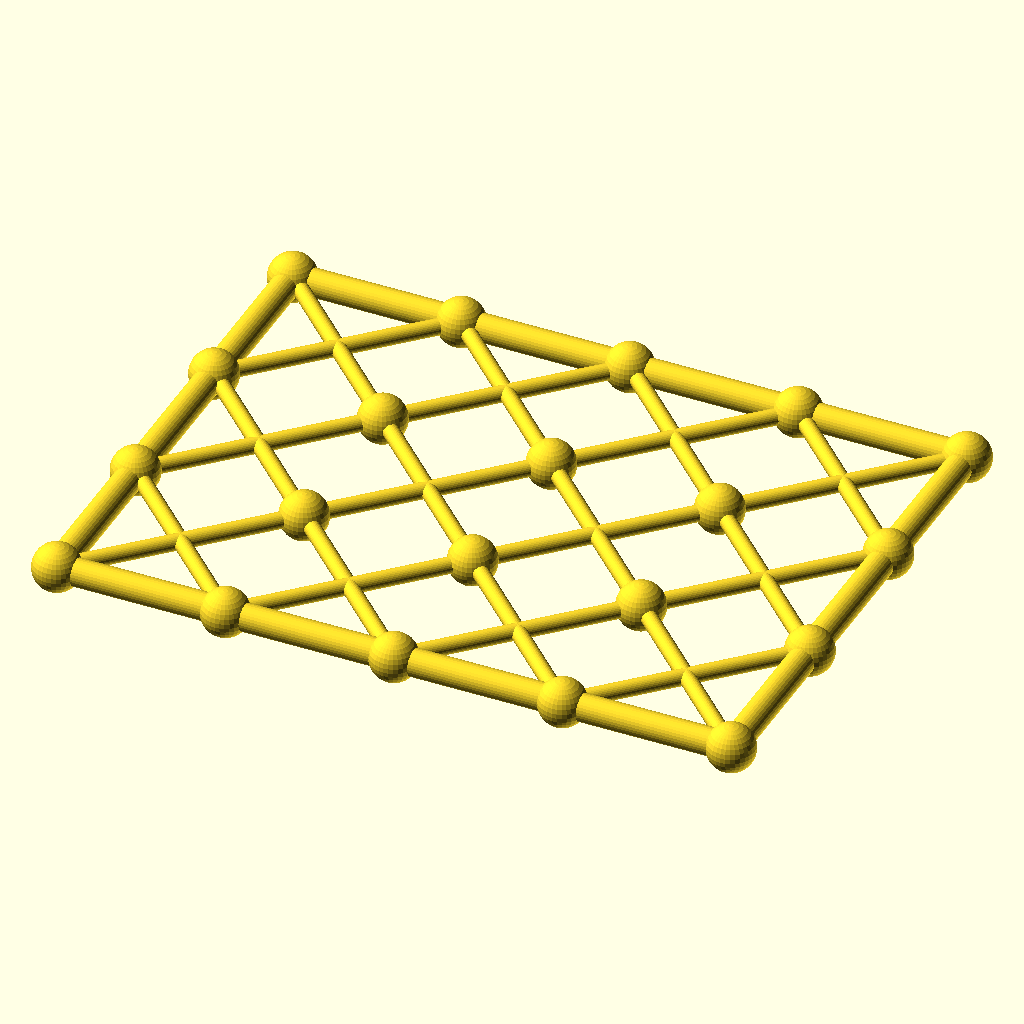
Cell 1: the model at its default parameters.
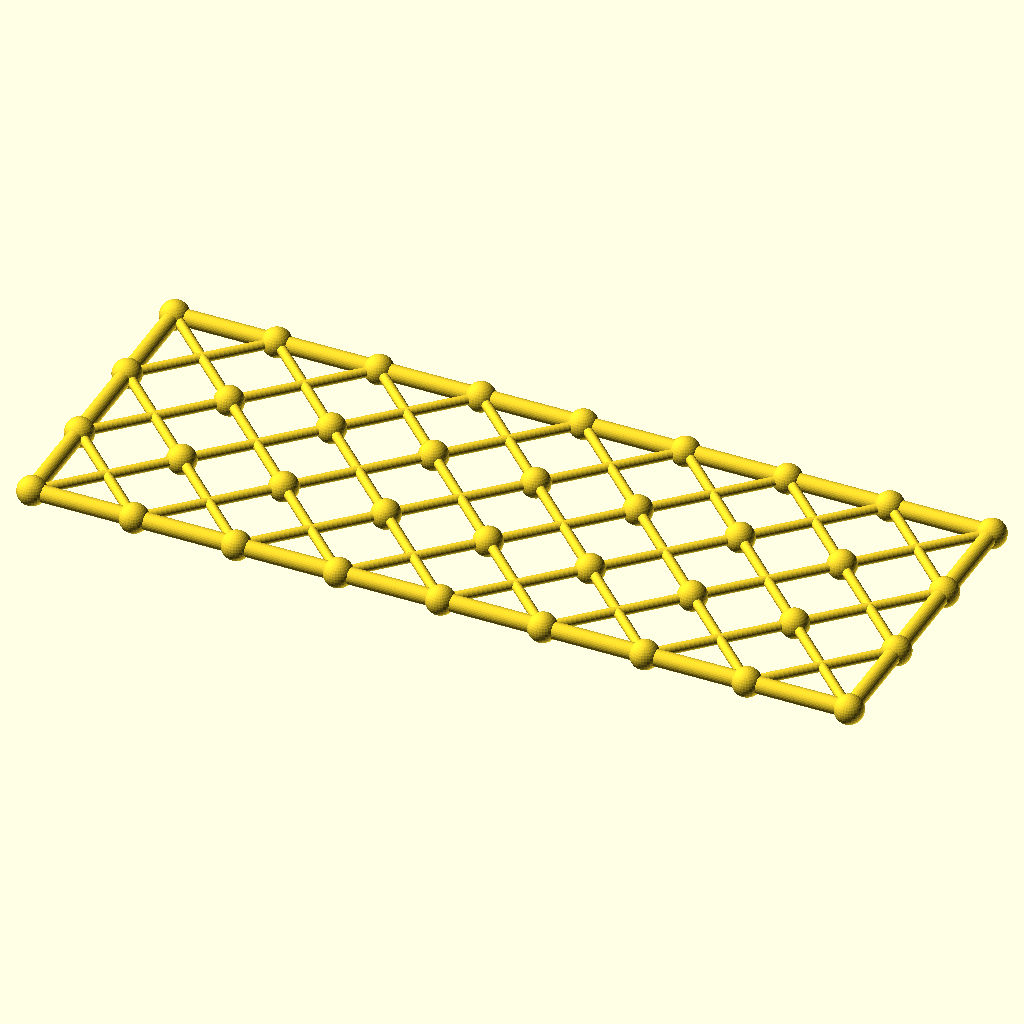
Cell 2: the same model with columns = 8.
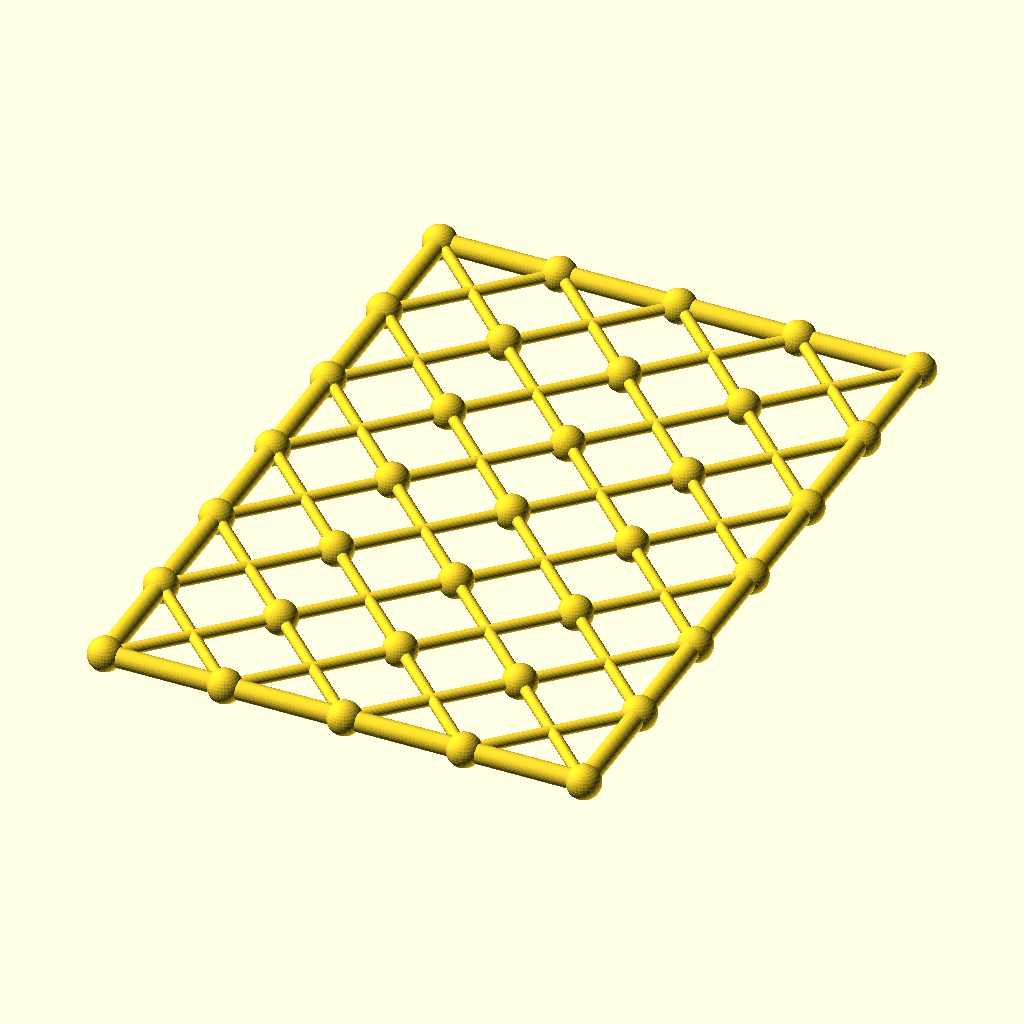
Cell 3: the same model with rows = 6.
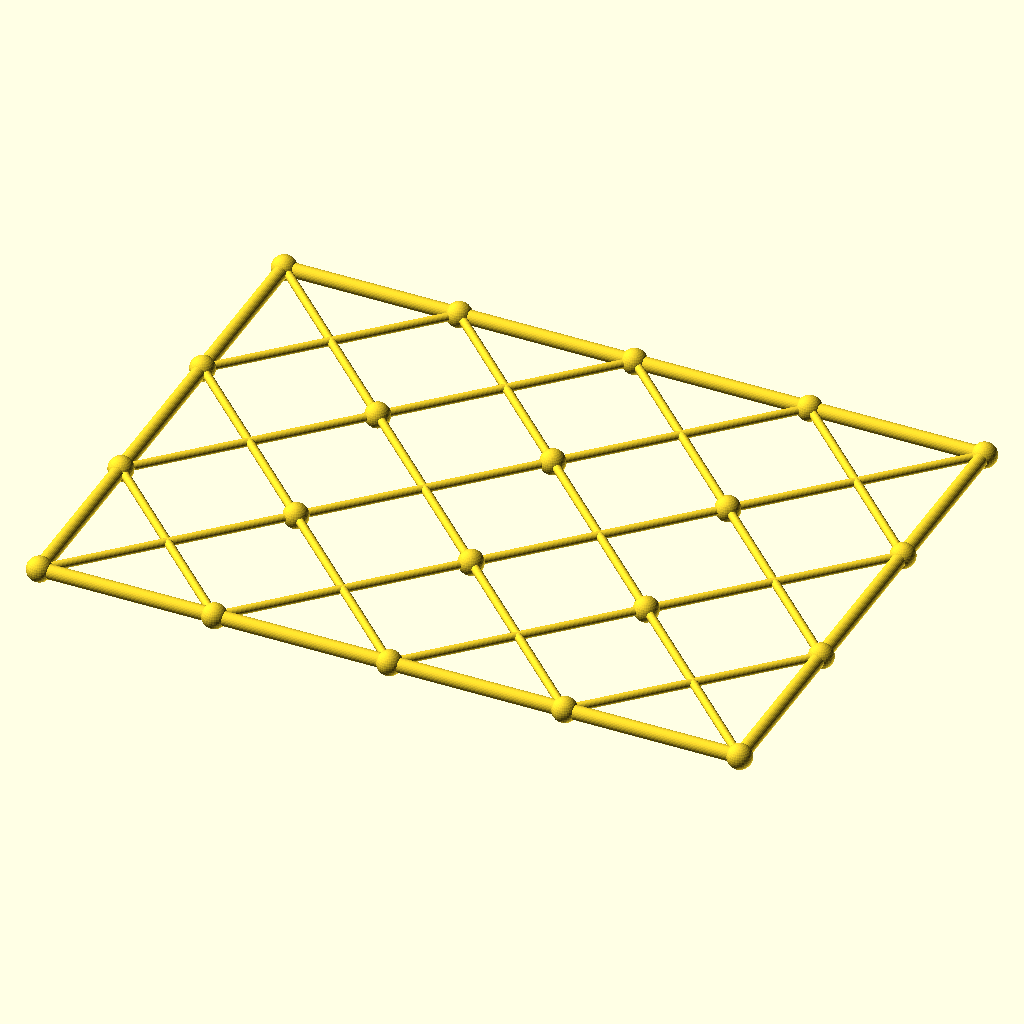
Cell 4 — cell set to 84, the other parameters unchanged.
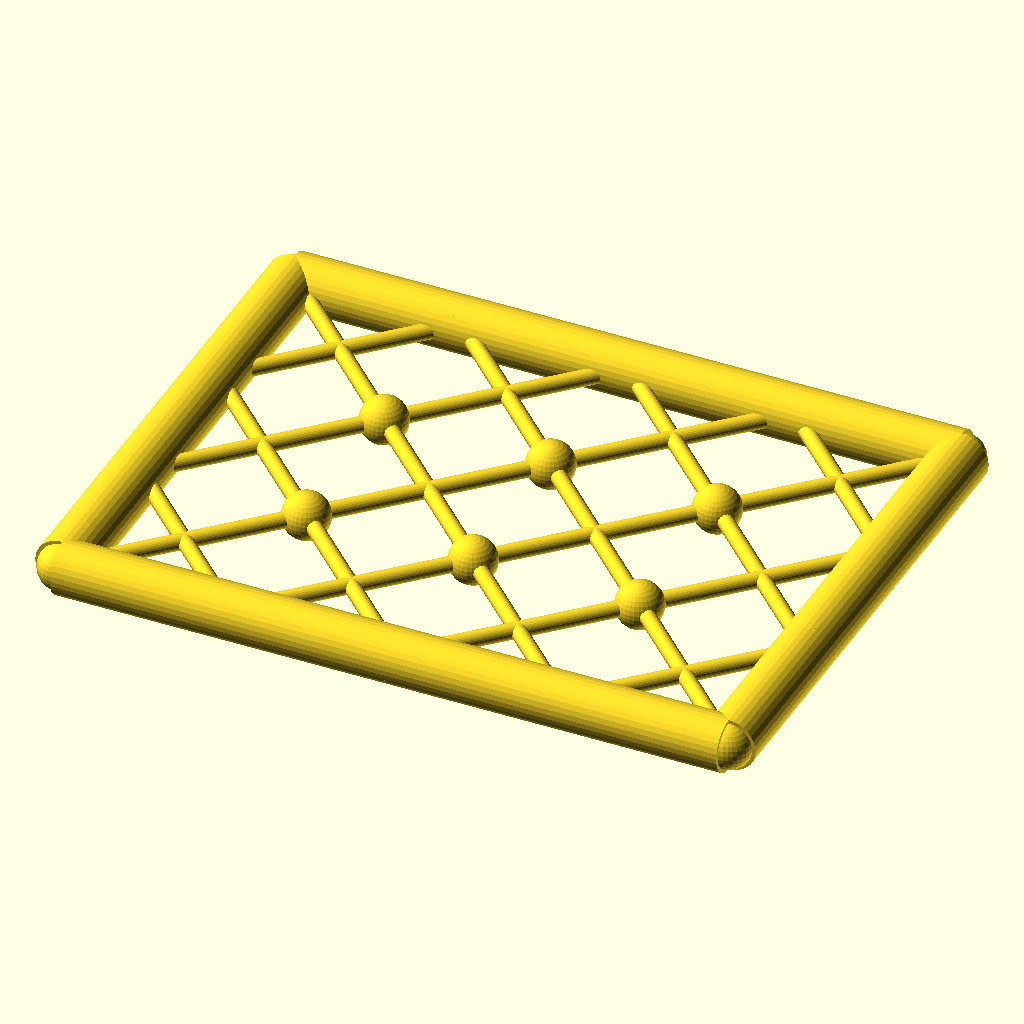
Cell 5: chord_r = 6.8 (everything else at default).
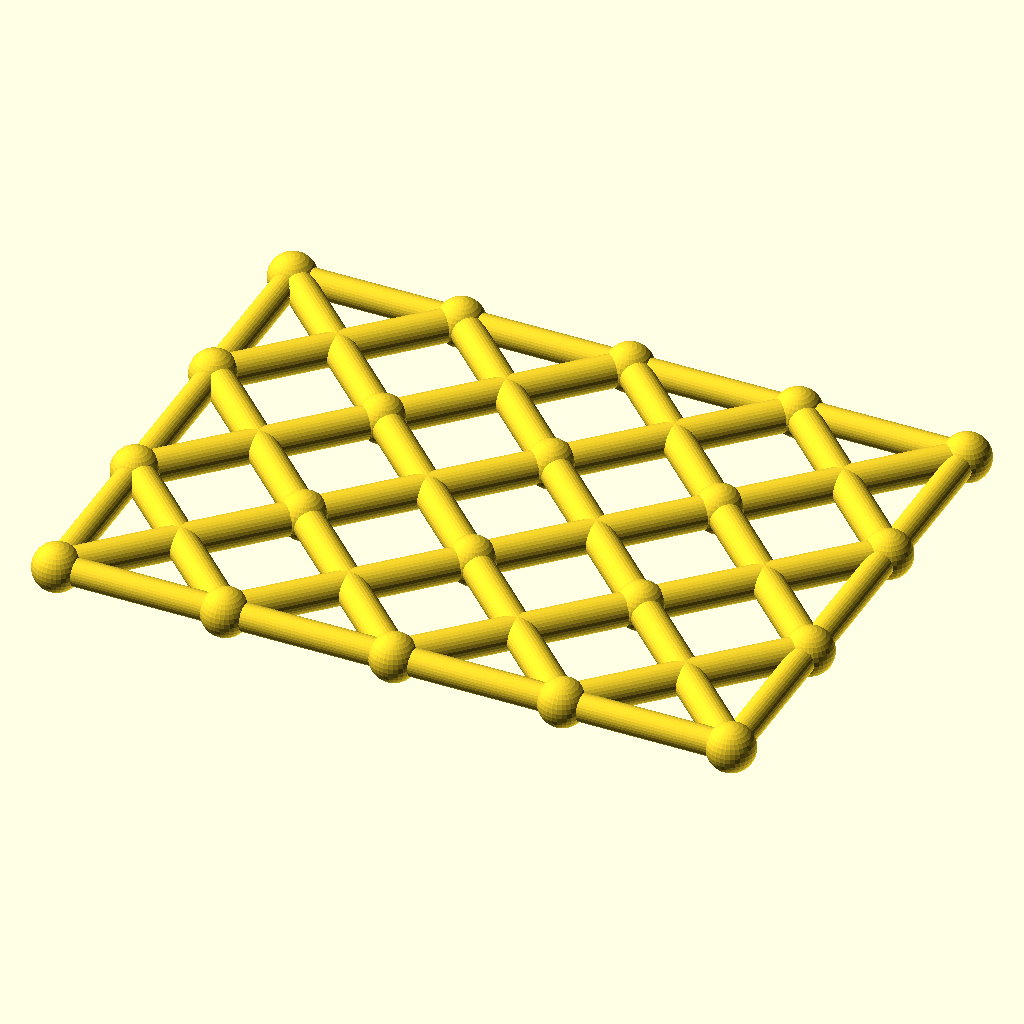
Cell 6: the same model with diag_r = 4.
The same orthographic view direction (rotation 55°, 0°, 25°; colour scheme Cornfield) for every cell, with the view re-fitted per cell, so scale and position can differ between cells.
Source of the model, optional_data/data/gen3/scissorgrids/part_0025.scad:
$fn = 32;

// ----------------------------------------------------------------------
// Scissor lattice: 4 x 3 cells of 42 mm, 168 x 126 mm
// ----------------------------------------------------------------------

// --- parameters (mm) ---
columns = 4;              // cells along X
rows = 3;                 // cells along Y
cell = 42;                // cell size
chord_r = 3.4;            // boundary chord radius
diag_r = 2;               // diagonal radius
joint_r = 5.92;           // joint ball radius

module member(a, b, r) {
  /* rod: cylinder from joint a to joint b */
  d = b - a;
  length = norm(d);
  translate(a) rotate([0, acos(d[2] / length), atan2(d[1], d[0])])
    cylinder(h = length, r = r);
}

module joint(p, r) {
  /* ball at the joint centre */
  translate(p) sphere(r = r);
}

/* X braces, one pair per cell */
for (i = [0 : columns - 1]) {
  for (j = [0 : rows - 1]) {
    member([i * cell, j * cell, 0], [(i + 1) * cell, (j + 1) * cell, 0], diag_r);
    member([(i + 1) * cell, j * cell, 0], [i * cell, (j + 1) * cell, 0], diag_r);
  }
}
/* boundary chords */
for (i = [0 : columns - 1]) {
  member([i * cell, 0, 0], [(i + 1) * cell, 0, 0], chord_r);
  member([i * cell, rows * cell, 0], [(i + 1) * cell, rows * cell, 0], chord_r);
}
for (j = [0 : rows - 1]) {
  member([0, j * cell, 0], [0, (j + 1) * cell, 0], chord_r);
  member([columns * cell, j * cell, 0], [columns * cell, (j + 1) * cell, 0], chord_r);
}
/* joint balls at every grid corner */
for (i = [0 : columns]) {
  for (j = [0 : rows]) joint([i * cell, j * cell, 0], joint_r);
}
Customizer parameters (derived from the source; name, type, default, range or options):
columns: number, default 4
rows: number, default 3
cell: number, default 42
chord_r: number, default 3.4
diag_r: number, default 2
joint_r: number, default 5.92
